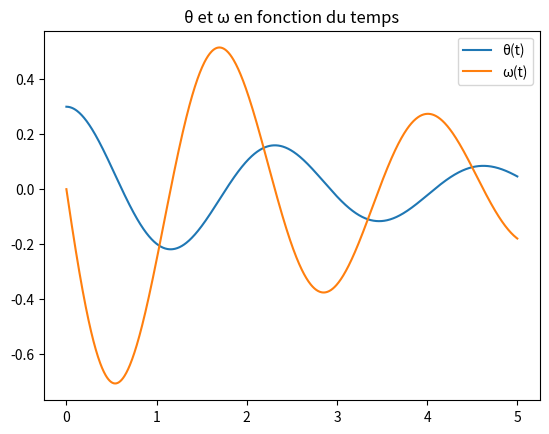

This chart was generated by the following Python code:
# Imports
from scipy.integrate import odeint
import numpy as np
import matplotlib.pyplot as plt

# Définition des constantes
T = 2.3
omp = 2 * np.pi / T
Q = 5

# Fonction de l'oscillateur harmonique
def oscillateur(y, t):
    # On extrait les coordonnées
    theta, omega = y

    # On les dérive on fonction du temps
    dtheta = omega
    domega = -omp * omega / Q - omp**2 * theta
    return (dtheta, domega)

# Conditions initiales
y0 = (0.3, 0)
t = np.linspace(0, 5, 1001)

# On résout l'équa diff
solution = odeint(oscillateur, y0, t)

# On extrait les coordonnées
theta, omega = solution[:, 0], solution[:, 1]

# On trace
plt.title('θ et ω en fonction du temps')
plt.plot(t, theta, label="θ(t)")
plt.plot(t, omega, label="ω(t)")
plt.legend()
plt.show()
